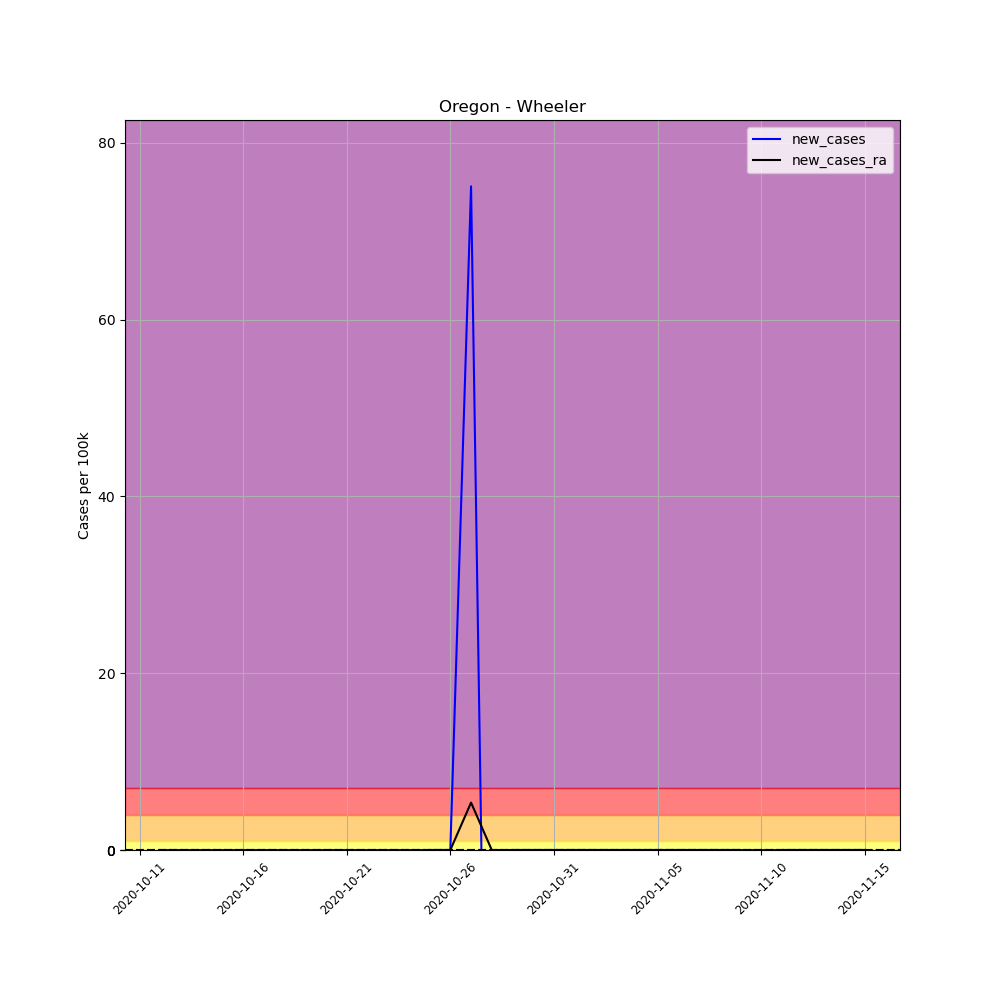

Values plotted in this chart, from the file beside it:
, date, county, state, fips, cases, deaths, COUNTY, STNAME, CTYNAME, POPESTIMATE2019, per_100k, new_cases, new_cases_ra
712059, 2020-10-11, Wheeler, Oregon, 41069, 1, 0, 69, Oregon, Wheeler, 1332, 75.08, , 
712060, 2020-10-12, Wheeler, Oregon, 41069, 1, 0, 69, Oregon, Wheeler, 1332, 75.08, 0.0, 
712061, 2020-10-13, Wheeler, Oregon, 41069, 1, 0, 69, Oregon, Wheeler, 1332, 75.08, 0.0, 
712062, 2020-10-14, Wheeler, Oregon, 41069, 1, 0, 69, Oregon, Wheeler, 1332, 75.08, 0.0, 
712063, 2020-10-15, Wheeler, Oregon, 41069, 1, 0, 69, Oregon, Wheeler, 1332, 75.08, 0.0, 
712064, 2020-10-16, Wheeler, Oregon, 41069, 1, 0, 69, Oregon, Wheeler, 1332, 75.08, 0.0, 
712065, 2020-10-17, Wheeler, Oregon, 41069, 1, 0, 69, Oregon, Wheeler, 1332, 75.08, 0.0, 
712066, 2020-10-18, Wheeler, Oregon, 41069, 1, 0, 69, Oregon, Wheeler, 1332, 75.08, 0.0, 
712067, 2020-10-19, Wheeler, Oregon, 41069, 1, 0, 69, Oregon, Wheeler, 1332, 75.08, 0.0, 
712068, 2020-10-20, Wheeler, Oregon, 41069, 1, 0, 69, Oregon, Wheeler, 1332, 75.08, 0.0, 
712069, 2020-10-21, Wheeler, Oregon, 41069, 1, 0, 69, Oregon, Wheeler, 1332, 75.08, 0.0, 
712070, 2020-10-22, Wheeler, Oregon, 41069, 1, 0, 69, Oregon, Wheeler, 1332, 75.08, 0.0, 
712071, 2020-10-23, Wheeler, Oregon, 41069, 1, 0, 69, Oregon, Wheeler, 1332, 75.08, 0.0, 
712072, 2020-10-24, Wheeler, Oregon, 41069, 1, 0, 69, Oregon, Wheeler, 1332, 75.08, 0.0, 
712073, 2020-10-25, Wheeler, Oregon, 41069, 1, 0, 69, Oregon, Wheeler, 1332, 75.08, 0.0, 0.0
712074, 2020-10-26, Wheeler, Oregon, 41069, 1, 0, 69, Oregon, Wheeler, 1332, 75.08, 0.0, 0.0
712075, 2020-10-27, Wheeler, Oregon, 41069, 2, 0, 69, Oregon, Wheeler, 1332, 150.2, 75.08, 5.363
712076, 2020-10-28, Wheeler, Oregon, 41069, 1, 0, 69, Oregon, Wheeler, 1332, 75.08, -75.08, 0.0
712077, 2020-10-29, Wheeler, Oregon, 41069, 1, 0, 69, Oregon, Wheeler, 1332, 75.08, 0.0, 0.0
712078, 2020-10-30, Wheeler, Oregon, 41069, 1, 0, 69, Oregon, Wheeler, 1332, 75.08, 0.0, 0.0
712079, 2020-10-31, Wheeler, Oregon, 41069, 1, 0, 69, Oregon, Wheeler, 1332, 75.08, 0.0, 0.0
712080, 2020-11-01, Wheeler, Oregon, 41069, 1, 0, 69, Oregon, Wheeler, 1332, 75.08, 0.0, 0.0
712081, 2020-11-02, Wheeler, Oregon, 41069, 1, 0, 69, Oregon, Wheeler, 1332, 75.08, 0.0, 0.0
712082, 2020-11-03, Wheeler, Oregon, 41069, 1, 0, 69, Oregon, Wheeler, 1332, 75.08, 0.0, 0.0
712083, 2020-11-04, Wheeler, Oregon, 41069, 1, 0, 69, Oregon, Wheeler, 1332, 75.08, 0.0, 0.0
712084, 2020-11-05, Wheeler, Oregon, 41069, 1, 0, 69, Oregon, Wheeler, 1332, 75.08, 0.0, 0.0
712085, 2020-11-06, Wheeler, Oregon, 41069, 1, 0, 69, Oregon, Wheeler, 1332, 75.08, 0.0, 0.0
712086, 2020-11-07, Wheeler, Oregon, 41069, 1, 0, 69, Oregon, Wheeler, 1332, 75.08, 0.0, 0.0
712087, 2020-11-08, Wheeler, Oregon, 41069, 1, 0, 69, Oregon, Wheeler, 1332, 75.08, 0.0, 0.0
712088, 2020-11-09, Wheeler, Oregon, 41069, 1, 0, 69, Oregon, Wheeler, 1332, 75.08, 0.0, 0.0
712089, 2020-11-10, Wheeler, Oregon, 41069, 1, 0, 69, Oregon, Wheeler, 1332, 75.08, 0.0, -5.363
712090, 2020-11-11, Wheeler, Oregon, 41069, 1, 0, 69, Oregon, Wheeler, 1332, 75.08, 0.0, 0.0
712091, 2020-11-12, Wheeler, Oregon, 41069, 1, 0, 69, Oregon, Wheeler, 1332, 75.08, 0.0, 0.0
712092, 2020-11-13, Wheeler, Oregon, 41069, 1, 0, 69, Oregon, Wheeler, 1332, 75.08, 0.0, 0.0
712093, 2020-11-14, Wheeler, Oregon, 41069, 1, 0, 69, Oregon, Wheeler, 1332, 75.08, 0.0, 0.0
712094, 2020-11-15, Wheeler, Oregon, 41069, 1, 0, 69, Oregon, Wheeler, 1332, 75.08, 0.0, 0.0
